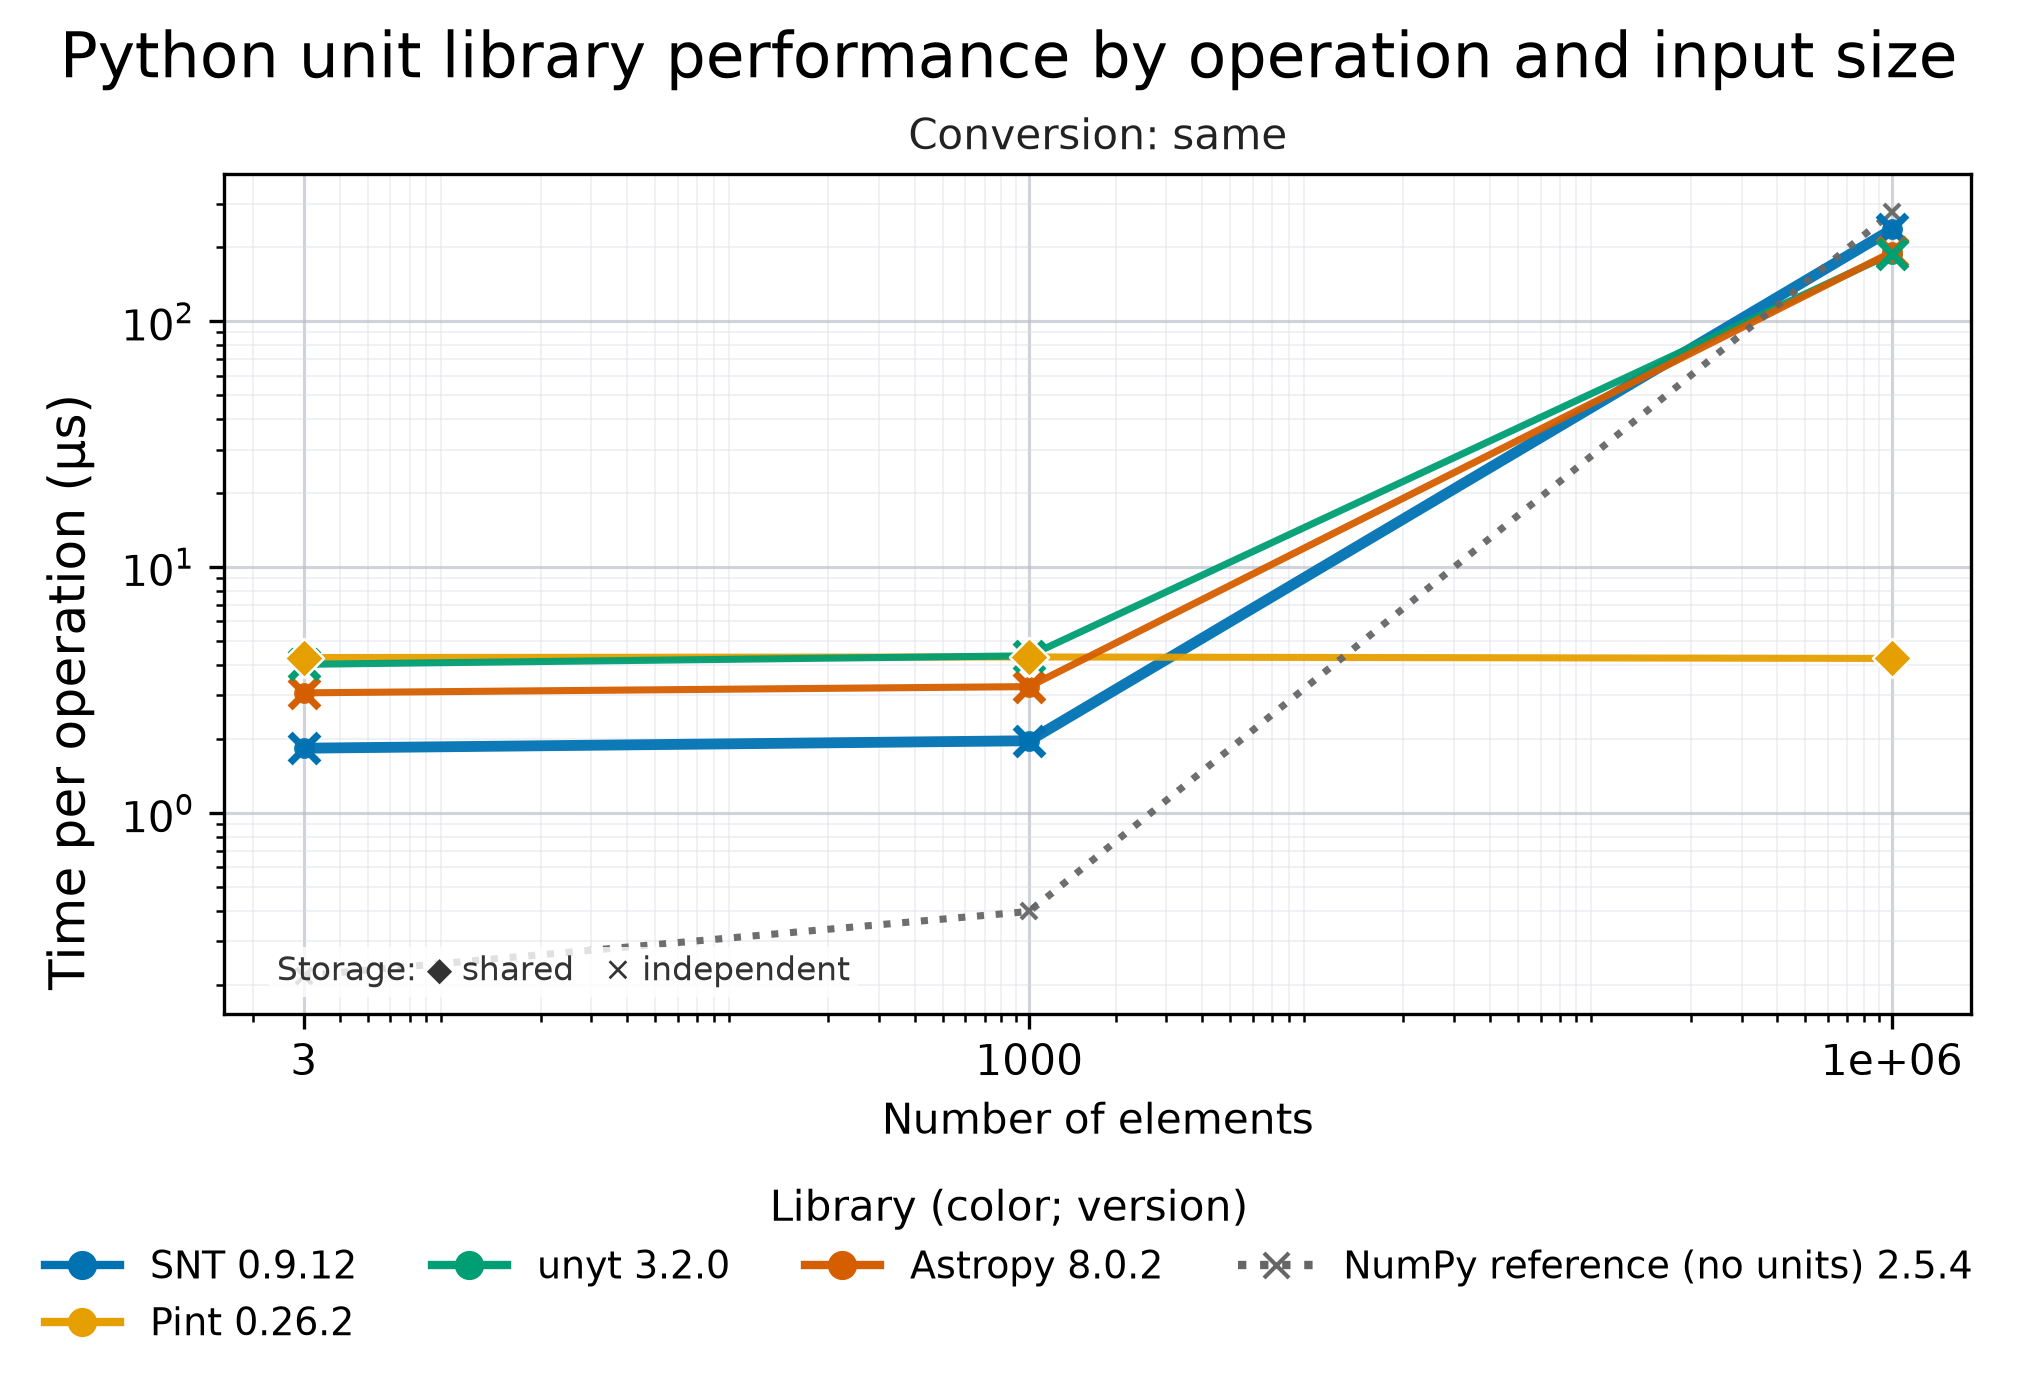

The data file committed next to this chart (first rows):
run_utc, case_id, library, library_version, conversion_shares_input, median_seconds
2026-10-27T00:25:13+00:00, conversion/same/ndarray/3, snt, 0.9.12, False, 1.83106759099e-06
2026-10-27T00:25:13+00:00, conversion/same/ndarray/3, astropy, 8.0.2, False, 3.07526000708e-06
2026-10-27T00:25:13+00:00, conversion/same/ndarray/3, unyt, 3.2.0, False, 4.0170719246e-06
2026-10-27T00:25:13+00:00, conversion/same/ndarray/3, pint, 0.26.2, True, 4.28040277778e-06
2026-10-27T00:25:13+00:00, conversion/same/ndarray/1000, snt, 0.9.12, False, 1.96344964664e-06
2026-10-27T00:25:13+00:00, conversion/same/ndarray/1000, astropy, 8.0.2, False, 3.26008077361e-06
2026-10-27T00:25:13+00:00, conversion/same/ndarray/1000, pint, 0.26.2, True, 4.30436164802e-06
2026-10-27T00:25:13+00:00, conversion/same/ndarray/1000, unyt, 3.2.0, False, 4.3504613019e-06
2026-10-27T00:25:13+00:00, conversion/same/ndarray/1000000, pint, 0.26.2, True, 4.24442222222e-06
2026-10-27T00:25:13+00:00, conversion/same/ndarray/1000000, unyt, 3.2.0, False, 0.0001883
2026-10-27T00:25:13+00:00, conversion/same/ndarray/1000000, astropy, 8.0.2, False, 0.0001909
2026-10-27T00:25:13+00:00, conversion/same/ndarray/1000000, snt, 0.9.12, False, 0.0002359
